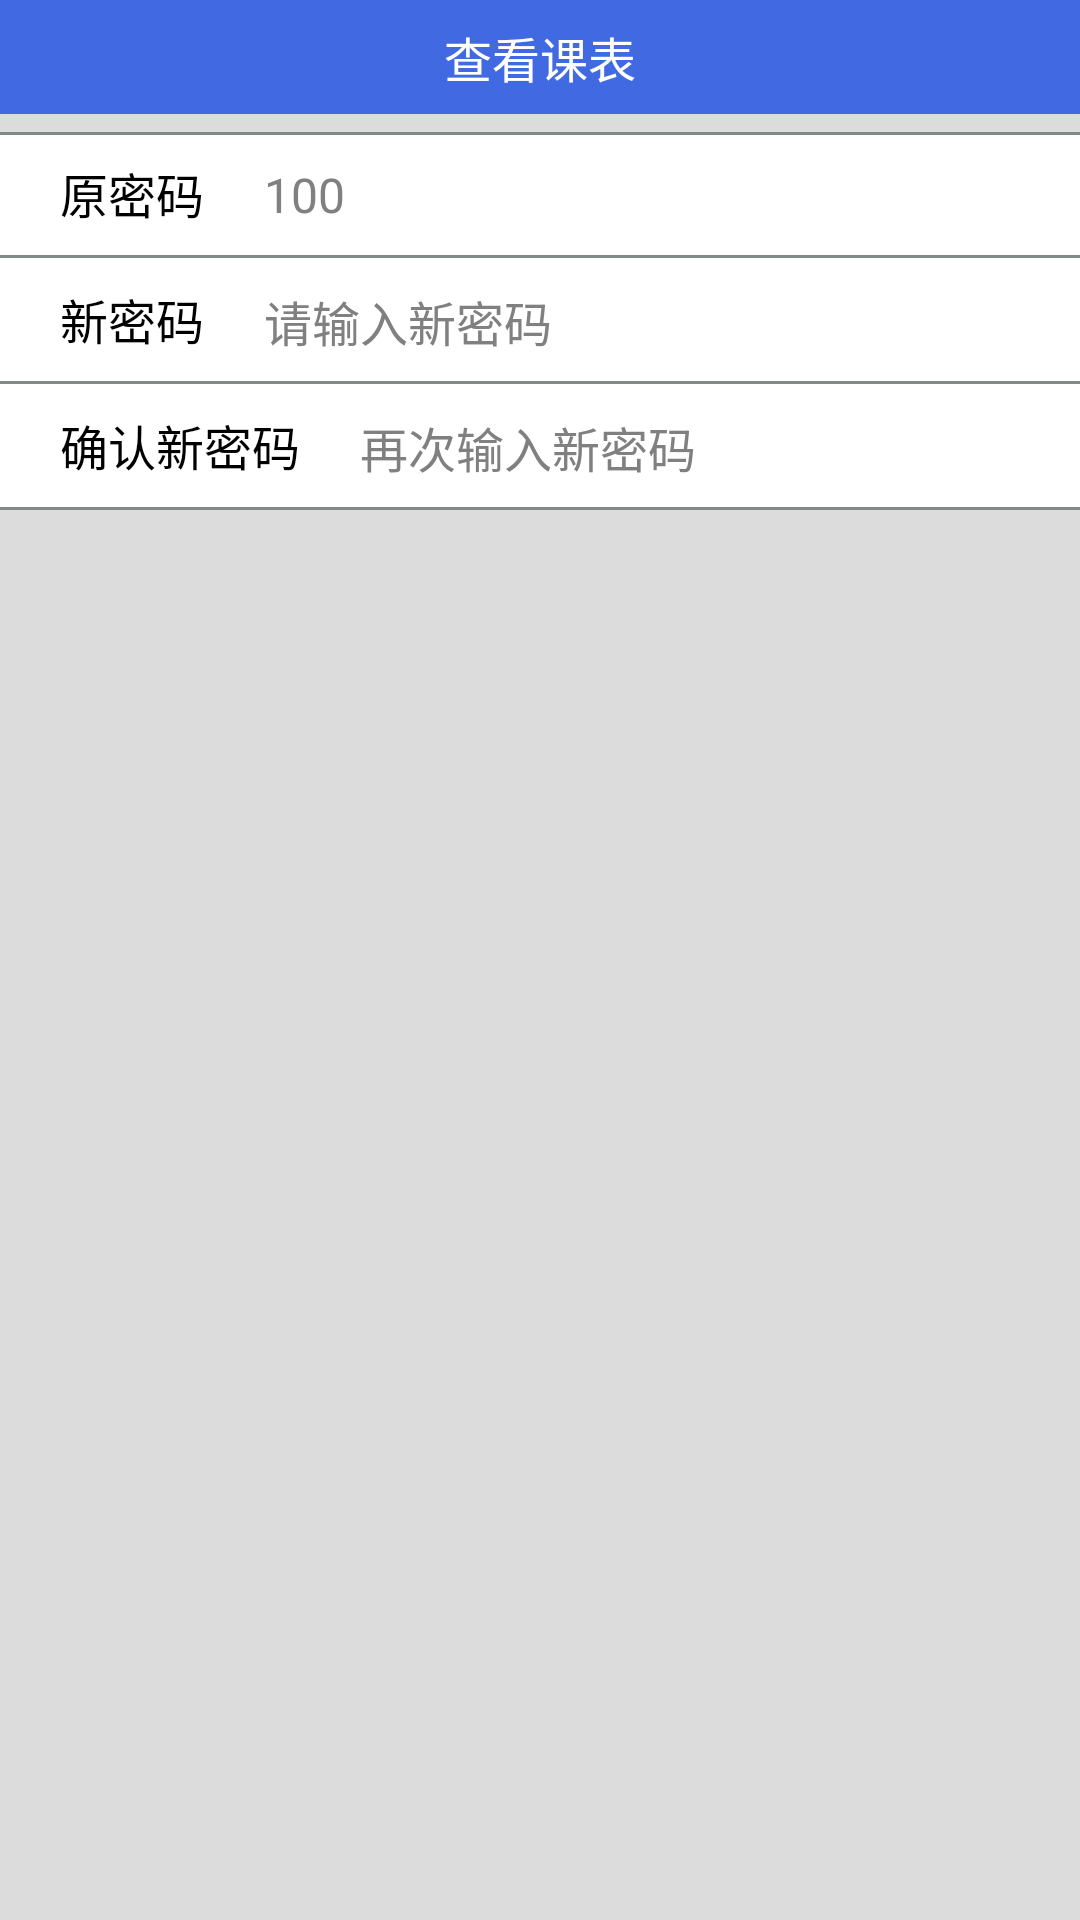

Here is an Android app screen rendered from its layout file. Give the layout XML and the strings, colors and styles it references.
<!-- AndroidManifest.xml: application theme AppTheme -->
<!-- res/layout/activity_per_schedule.xml -->
<?xml version="1.0" encoding="utf-8"?>

<LinearLayout xmlns:android="http://schemas.android.com/apk/res/android"
    android:layout_width="match_parent"
    android:layout_height="match_parent"
    android:background="#DCDCDC"
    android:orientation="vertical" >

    <LinearLayout
        android:id="@+id/upmost"
        android:layout_width="fill_parent"
        android:layout_height="wrap_content"
        android:layout_alignParentTop="true"
        android:layout_gravity="center_horizontal"
        android:background="#4169E1"
        android:orientation="vertical" >

        <RelativeLayout
            android:layout_width="fill_parent"
            android:layout_height="38dp"
            android:gravity="center_horizontal" >

            <FrameLayout
                android:id="@+id/frameLayout1"
                android:layout_width="match_parent"
                android:layout_height="wrap_content"
                android:layout_marginLeft="10dp"
                android:layout_marginTop="7dp"
                android:layout_weight="0" >

                <ImageButton
                    android:id="@+id/schedule_back"
                    android:layout_width="18dp"
                    android:layout_height="25dp"
                    android:background="#00000000"
                    android:src="@drawable/activity_back_selector" />
            </FrameLayout>

            <TextView
                android:id="@+id/title"
                android:layout_width="wrap_content"
                android:layout_height="wrap_content"
                android:layout_centerInParent="true"
                android:gravity="center_horizontal"
                android:paddingBottom="7dp"
                android:paddingTop="7dp"
                android:text="@string/per_title_schedule"
                android:textColor="#ffffff"
                android:textSize="16sp" />
        </RelativeLayout>
    </LinearLayout>

    <ScrollView
        android:layout_width="fill_parent"
        android:layout_height="fill_parent"
        android:layout_below="@id/upmost"
        android:orientation="vertical" >

        <LinearLayout
            android:id="@+id/group_01"
            android:layout_width="fill_parent"
            android:layout_height="wrap_content"
            android:layout_marginTop="6dp"
            android:orientation="vertical" >

            <RelativeLayout
                android:layout_width="fill_parent"
                android:layout_height="wrap_content"
                android:background="#FFFFFF"
                android:gravity="center" >

                <View
                    android:layout_width="fill_parent"
                    android:layout_height="1dp"
                    android:background="#808A87" />

                <TextView
                    android:id="@+id/user_name"
                    android:layout_width="wrap_content"
                    android:layout_height="35dp"
                    android:layout_marginLeft="20dp"
                    android:layout_marginTop="3dp"
                    android:gravity="center"
                    android:text="原密码"
                    android:textColor="#000000"
                    android:textSize="16sp" />

                <EditText
                    android:id="@+id/username"
                    android:layout_width="fill_parent"
                    android:layout_height="40dp"
                    android:layout_marginLeft="20dp"
                    android:layout_marginTop="1dp"
                    android:layout_toRightOf="@id/user_name"
                    android:background="@android:color/transparent"
                    android:hint="100"
                    android:textSize="16sp" />
            </RelativeLayout>

            <View
                android:layout_width="fill_parent"
                android:layout_height="1dp"
                android:background="#808A87" />

            <RelativeLayout
                android:layout_width="fill_parent"
                android:layout_height="wrap_content"
                android:background="#FFFFFF"
                android:gravity="center" >

                <TextView
                    android:id="@+id/user_newpwd"
                    android:layout_width="wrap_content"
                    android:layout_height="35dp"
                    android:layout_marginLeft="20dp"
                    android:layout_marginTop="3dp"
                    android:gravity="center"
                    android:text="新密码"
                    android:textColor="#000000"
                    android:textSize="16sp" />

                <EditText
                    android:id="@+id/usernewpwd"
                    android:layout_width="fill_parent"
                    android:layout_height="40dp"
                    android:layout_marginLeft="20dp"
                    android:layout_marginTop="1dp"
                    android:layout_toRightOf="@id/user_newpwd"
                    android:background="@android:color/transparent"
                    android:hint="请输入新密码"
                    android:textSize="16sp" />
            </RelativeLayout>

            <View
                android:layout_width="fill_parent"
                android:layout_height="1dp"
                android:background="#808A87" />

            <RelativeLayout
                android:layout_width="fill_parent"
                android:layout_height="wrap_content"
                android:background="#FFFFFF"
                android:gravity="center" >

                <TextView
                    android:id="@+id/user_newpassword"
                    android:layout_width="wrap_content"
                    android:layout_height="35dp"
                    android:layout_marginLeft="20dp"
                    android:layout_marginTop="3dp"
                    android:gravity="center"
                    android:text="确认新密码"
                    android:textColor="#000000"
                    android:textSize="16sp" />

                <EditText
                    android:id="@+id/userrealname"
                    android:layout_width="fill_parent"
                    android:layout_height="40dp"
                    android:layout_marginLeft="20dp"
                    android:layout_marginTop="1dp"
                    android:layout_toRightOf="@id/user_newpassword"
                    android:background="@android:color/transparent"
                    android:hint="再次输入新密码"
                    android:textSize="16sp" />
            </RelativeLayout>

            

            

            <View
                android:layout_width="fill_parent"
                android:layout_height="1dp"
                android:background="#808A87" />

            
        </LinearLayout>
    </ScrollView>

</LinearLayout>
<!-- resources referenced by this layout -->
<resources>
  <!-- drawable activity_back_selector (drawable) -->
  <?xml version="1.0" encoding="utf-8"?>
  
  <selector xmlns:android="http://schemas.android.com/apk/res/android" >
      
      
      
      <item android:state_enabled="false" android:drawable="@drawable/activity_title_back_normal" />
      <item android:state_focused="true" android:state_pressed="true" android:drawable="@drawable/activity_title_back_select" />
      <item android:state_focused="false" android:state_pressed="true" android:drawable="@drawable/activity_title_back_select" />
      <item android:state_focused="true" android:drawable="@drawable/activity_title_back_select" />
      <item android:state_focused="false" android:drawable="@drawable/activity_title_back_normal" />
      
      
      
  
  </selector>
  <string name="per_title_schedule">查看课表</string>
  <style name="AppTheme" parent="AppBaseTheme">
          
      </style>
  <style name="AppBaseTheme" parent="android:Theme.Light">
          
      </style>
</resources>
